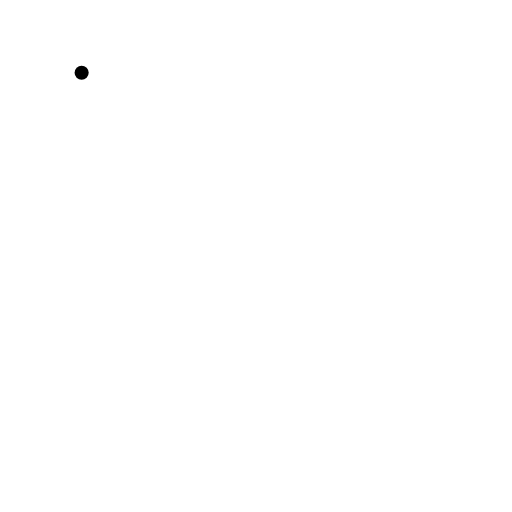
t = 0.00 s
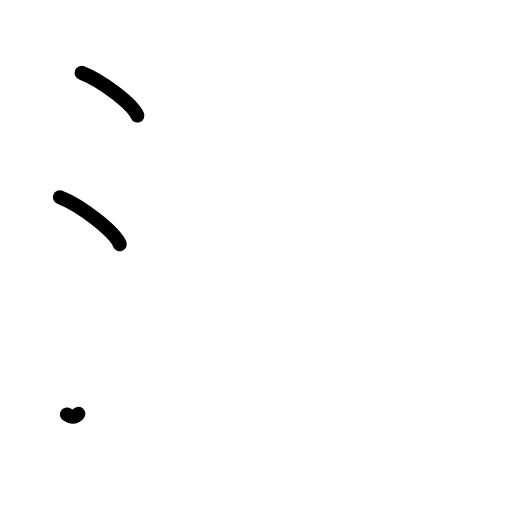
t = 2.25 s
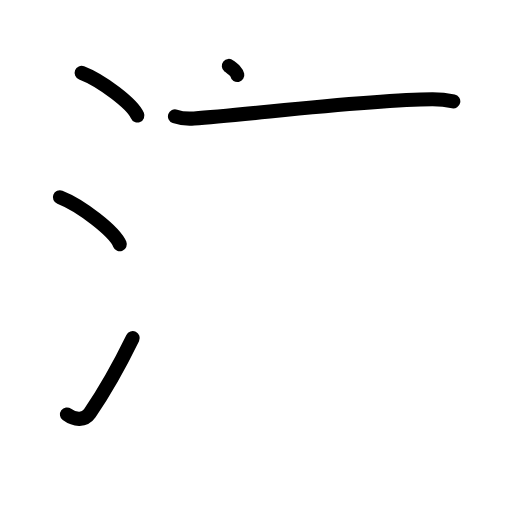
t = 4.38 s
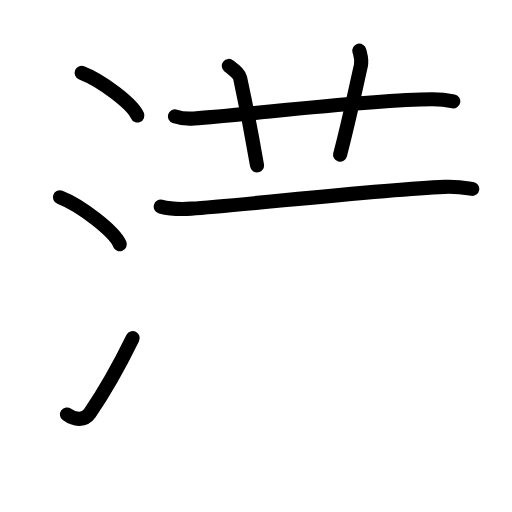
t = 6.58 s
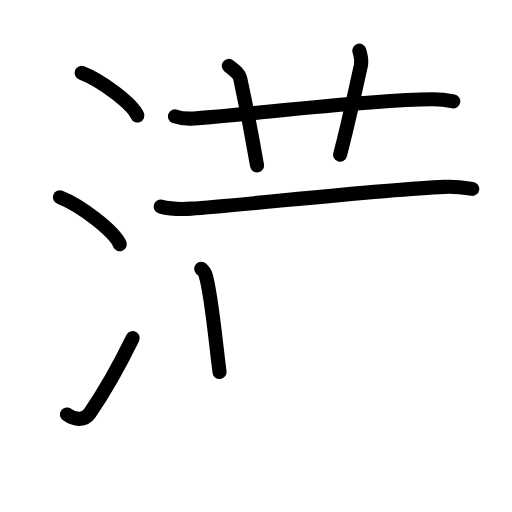
t = 7.75 s
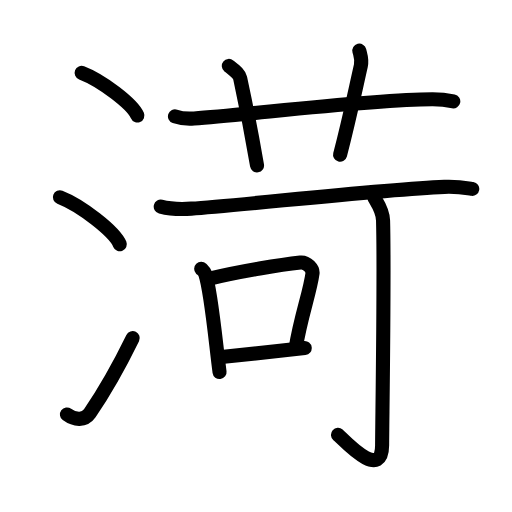
t = 11.00 s

The animated SVG that drew these frames (rendered in a browser with its animation timeline set to each time). Animation: 33 SMIL elements (animate=33); one cycle of 11.00 s.

<?xml version="1.0" encoding="UTF-8"?>
<!--
AniKanjiVG is licensed by CC-BY-SA Paul C. Sommerhoff (https://bitbucket.org/sommerhoff/anikanjivg).
AniKanjiVG uses KanjiVG which is licensed by CC-BY-SA Ulrich Apel (http://kanjivg.tagaini.net).
See also http://creativecommons.org/licenses/by-sa/3.0/
-->
<svg xmlns:kvg='http://kanjivg.tagaini.net' xmlns='http://www.w3.org/2000/svg' width='109' height='109' viewBox='0 0 109 109' style='fill:none;stroke:#000000;stroke-width:3;stroke-linecap:round;stroke-linejoin:round;' id="kvg:kanji_06e2e"><g id="kvg:06e2e" kvg:element="渮"><g id="kvg:06e2e-g1" kvg:element="氵" kvg:variant="true" kvg:original="水" kvg:position="left" kvg:radical="general"><path id="kvg:06e2e-s1" kvg:type="㇔" d="M17.38,15.5c4.19,1.6,10.82,6.6,11.87,9.09"><animate attributeName="d" begin="0.0s" dur="1.0s" from="M17.38,15.5C17.38,15.5,17.38,15.5,17.38,15.5" to="M17.38,15.5c4.19,1.6,10.82,6.6,11.87,9.09" />
</path>
<path id="kvg:06e2e-s2" kvg:type="㇔" d="M12.75,42c4.5,1.76,11.62,7.26,12.75,10"><animate attributeName="d" begin="1.0s" dur="1.0s" from="M12.75,42C12.75,42,12.75,42,12.75,42" to="M12.75,42c4.5,1.76,11.62,7.26,12.75,10" />
<animate attributeName="d" begin="0s" dur="1.0s" from="M-100,-100" to="M-100,-100" />
</path>
<path id="kvg:06e2e-s3" kvg:type="㇀" d="M14.25,88.23c1.71,1.27,3.78,1.32,4.86-0.25c3.14-4.57,6.29-10.16,9.14-15.99"><animate attributeName="d" begin="2.0s" dur="0.5s" from="M14.25,88.23C14.25,88.23,14.25,88.23,14.25,88.23" to="M14.25,88.23c1.71,1.27,3.78,1.32,4.86-0.25" />
<animate attributeName="d" begin="2.5s" dur="0.5s" from="M14.25,88.23c1.71,1.27,3.78,1.32,4.86-0.25c0,0,0,0,0,0,0" to="M14.25,88.23c1.71,1.27,3.78,1.32,4.86-0.25c3.14-4.57,6.29-10.16,9.14-15.99" />
<animate attributeName="d" begin="0s" dur="2.0s" from="M-100,-100" to="M-100,-100" />
</path>
</g>
<g id="kvg:06e2e-g2" kvg:element="苛" kvg:position="right"><g id="kvg:06e2e-g3" kvg:element="艹" kvg:variant="true" kvg:original="艸" kvg:position="top"><path id="kvg:06e2e-s4" kvg:type="㇐" d="M37.25,24.78c1.28,0.44,2.78,0.53,4.07,0.44c11.8-0.81,37.08-4.02,50.69-4.08c2.14-0.01,3.42,0.21,4.49,0.43"><animate attributeName="d" begin="3.0s" dur="0.3333333333333333s" from="M37.25,24.78C37.25,24.78,37.25,24.78,37.25,24.78" to="M37.25,24.78c1.28,0.44,2.78,0.53,4.07,0.44" />
<animate attributeName="d" begin="3.3333333333333335s" dur="0.3333333333333333s" from="M37.25,24.78c1.28,0.44,2.78,0.53,4.07,0.44c0,0,0,0,0,0,0" to="M37.25,24.78c1.28,0.44,2.78,0.53,4.07,0.44c11.8-0.81,37.08-4.02,50.69-4.08" />
<animate attributeName="d" begin="3.6666666666666665s" dur="0.3333333333333333s" from="M37.25,24.78c1.28,0.44,2.78,0.53,4.07,0.44c11.8-0.81,37.08-4.02,50.69-4.08c0,0,0,0,0,0,0" to="M37.25,24.78c1.28,0.44,2.78,0.53,4.07,0.44c11.8-0.81,37.08-4.02,50.69-4.08c2.14-0.01,3.42,0.21,4.49,0.43" />
<animate attributeName="d" begin="0s" dur="3.0s" from="M-100,-100" to="M-100,-100" />
</path>
<path id="kvg:06e2e-s5" kvg:type="㇑a" d="M48.72,14.03c1.68,1.35,2.22,1.76,2.4,2.59c1.68,7.77,3.12,15.77,3.6,18.59"><animate attributeName="d" begin="4.0s" dur="0.5s" from="M48.72,14.03C48.72,14.03,48.72,14.03,48.72,14.03" to="M48.72,14.03c1.68,1.35,2.22,1.76,2.4,2.59" />
<animate attributeName="d" begin="4.5s" dur="0.5s" from="M48.72,14.03c1.68,1.35,2.22,1.76,2.4,2.59c0,0,0,0,0,0,0" to="M48.72,14.03c1.68,1.35,2.22,1.76,2.4,2.59c1.68,7.77,3.12,15.77,3.6,18.59" />
<animate attributeName="d" begin="0s" dur="4.0s" from="M-100,-100" to="M-100,-100" />
</path>
<path id="kvg:06e2e-s6" kvg:type="㇑a" d="M76.5,10.79c0.27,1.08,0.61,1.88,0.32,3.2c-1.74,7.76-2.53,11.65-4.42,18.95"><animate attributeName="d" begin="5.0s" dur="0.5s" from="M76.5,10.79C76.5,10.79,76.5,10.79,76.5,10.79" to="M76.5,10.79c0.27,1.08,0.61,1.88,0.32,3.2" />
<animate attributeName="d" begin="5.5s" dur="0.5s" from="M76.5,10.79c0.27,1.08,0.61,1.88,0.32,3.2c0,0,0,0,0,0,0" to="M76.5,10.79c0.27,1.08,0.61,1.88,0.32,3.2c-1.74,7.76-2.53,11.65-4.42,18.95" />
<animate attributeName="d" begin="0s" dur="5.0s" from="M-100,-100" to="M-100,-100" />
</path>
</g>
<g id="kvg:06e2e-g4" kvg:element="可" kvg:position="bottom"><g id="kvg:06e2e-g5" kvg:element="丁" kvg:part="1"><g id="kvg:06e2e-g6" kvg:element="一"><path id="kvg:06e2e-s7" kvg:type="㇐" d="M34.22,43.98c1.7,0.44,4.81,0.55,6.51,0.44c10.11-0.62,39.83-4.06,53.87-4.64c2.82-0.12,4.53,0.21,5.94,0.43"><animate attributeName="d" begin="6.0s" dur="0.3333333333333333s" from="M34.22,43.98C34.22,43.98,34.22,43.98,34.22,43.98" to="M34.22,43.98c1.7,0.44,4.81,0.55,6.51,0.44" />
<animate attributeName="d" begin="6.333333333333333s" dur="0.3333333333333333s" from="M34.22,43.98c1.7,0.44,4.81,0.55,6.51,0.44c0,0,0,0,0,0,0" to="M34.22,43.98c1.7,0.44,4.81,0.55,6.51,0.44c10.11-0.62,39.83-4.06,53.87-4.64" />
<animate attributeName="d" begin="6.666666666666667s" dur="0.3333333333333333s" from="M34.22,43.98c1.7,0.44,4.81,0.55,6.51,0.44c10.11-0.62,39.83-4.06,53.87-4.64c0,0,0,0,0,0,0" to="M34.22,43.98c1.7,0.44,4.81,0.55,6.51,0.44c10.11-0.62,39.83-4.06,53.87-4.64c2.82-0.12,4.53,0.21,5.94,0.43" />
<animate attributeName="d" begin="0s" dur="6.0s" from="M-100,-100" to="M-100,-100" />
</path>
</g>
</g>
<g id="kvg:06e2e-g7" kvg:element="口"><path id="kvg:06e2e-s8" kvg:type="㇑" d="M42.83,57.21c0.35,0.36,0.72,0.66,0.87,1.12c1.23,3.58,2.2,14.44,3.04,20.88"><animate attributeName="d" begin="7.0s" dur="0.5s" from="M42.83,57.21C42.83,57.21,42.83,57.21,42.83,57.21" to="M42.83,57.21c0.35,0.36,0.72,0.66,0.87,1.12" />
<animate attributeName="d" begin="7.5s" dur="0.5s" from="M42.83,57.21c0.35,0.36,0.72,0.66,0.87,1.12c0,0,0,0,0,0,0" to="M42.83,57.21c0.35,0.36,0.72,0.66,0.87,1.12c1.23,3.58,2.2,14.44,3.04,20.88" />
<animate attributeName="d" begin="0s" dur="7.0s" from="M-100,-100" to="M-100,-100" />
</path>
<path id="kvg:06e2e-s9" kvg:type="㇕b" d="M44.4,59.36c6.83-1.66,15.64-3.05,19.55-3.47c1.43-0.15,2.7,1.39,2.58,2.3C66,62.2,64,67.5,62.94,74.14"><animate attributeName="d" begin="8.0s" dur="0.3333333333333333s" from="M44.4,59.36C44.4,59.36,44.4,59.36,44.4,59.36" to="M44.4,59.36c6.83-1.66,15.64-3.05,19.55-3.47" />
<animate attributeName="d" begin="8.333333333333334s" dur="0.3333333333333333s" from="M44.4,59.36c6.83-1.66,15.64-3.05,19.55-3.47c0,0,0,0,0,0,0" to="M44.4,59.36c6.83-1.66,15.64-3.05,19.55-3.47c1.43-0.15,2.7,1.39,2.58,2.3" />
<animate attributeName="d" begin="8.666666666666666s" dur="0.3333333333333333s" from="M44.4,59.36c6.83-1.66,15.64-3.05,19.55-3.47c1.43-0.15,2.7,1.39,2.58,2.3c0,0,0,0,0,0,0" to="M44.4,59.36c6.83-1.66,15.64-3.05,19.55-3.47c1.43-0.15,2.7,1.39,2.58,2.3C66,62.2,64,67.5,62.94,74.14" />
<animate attributeName="d" begin="0s" dur="8.0s" from="M-100,-100" to="M-100,-100" />
</path>
<path id="kvg:06e2e-s10" kvg:type="㇐b" d="M46.64,76.05c4.59-0.47,11.92-1.22,18.23-1.94"><animate attributeName="d" begin="9.0s" dur="1.0s" from="M46.64,76.05C46.64,76.05,46.64,76.05,46.64,76.05" to="M46.64,76.05c4.59-0.47,11.92-1.22,18.23-1.94" />
<animate attributeName="d" begin="0s" dur="9.0s" from="M-100,-100" to="M-100,-100" />
</path>
</g>
<g id="kvg:06e2e-g8" kvg:element="丁" kvg:part="2"><g id="kvg:06e2e-g9" kvg:element="亅"><path id="kvg:06e2e-s11" kvg:type="㇚" d="M79.66,42.01c0.07,0.39,1.82,2.46,1.89,4.93c0.32,11.86-0.2,43.83-0.2,47.87c0,7.8-8.21-1.21-9.39-2.23"><animate attributeName="d" begin="10.0s" dur="0.3333333333333333s" from="M79.66,42.01C79.66,42.01,79.66,42.01,79.66,42.01" to="M79.66,42.01c0.07,0.39,1.82,2.46,1.89,4.93" />
<animate attributeName="d" begin="10.333333333333334s" dur="0.3333333333333333s" from="M79.66,42.01c0.07,0.39,1.82,2.46,1.89,4.93c0,0,0,0,0,0,0" to="M79.66,42.01c0.07,0.39,1.82,2.46,1.89,4.93c0.32,11.86-0.2,43.83-0.2,47.87" />
<animate attributeName="d" begin="10.666666666666666s" dur="0.3333333333333333s" from="M79.66,42.01c0.07,0.39,1.82,2.46,1.89,4.93c0.32,11.86-0.2,43.83-0.2,47.87c0,0,0,0,0,0,0" to="M79.66,42.01c0.07,0.39,1.82,2.46,1.89,4.93c0.32,11.86-0.2,43.83-0.2,47.87c0,7.8-8.21-1.21-9.39-2.23" />
<animate attributeName="d" begin="0s" dur="10.0s" from="M-100,-100" to="M-100,-100" />
</path>
</g>
</g>
</g>
</g>
</g>
</svg>
